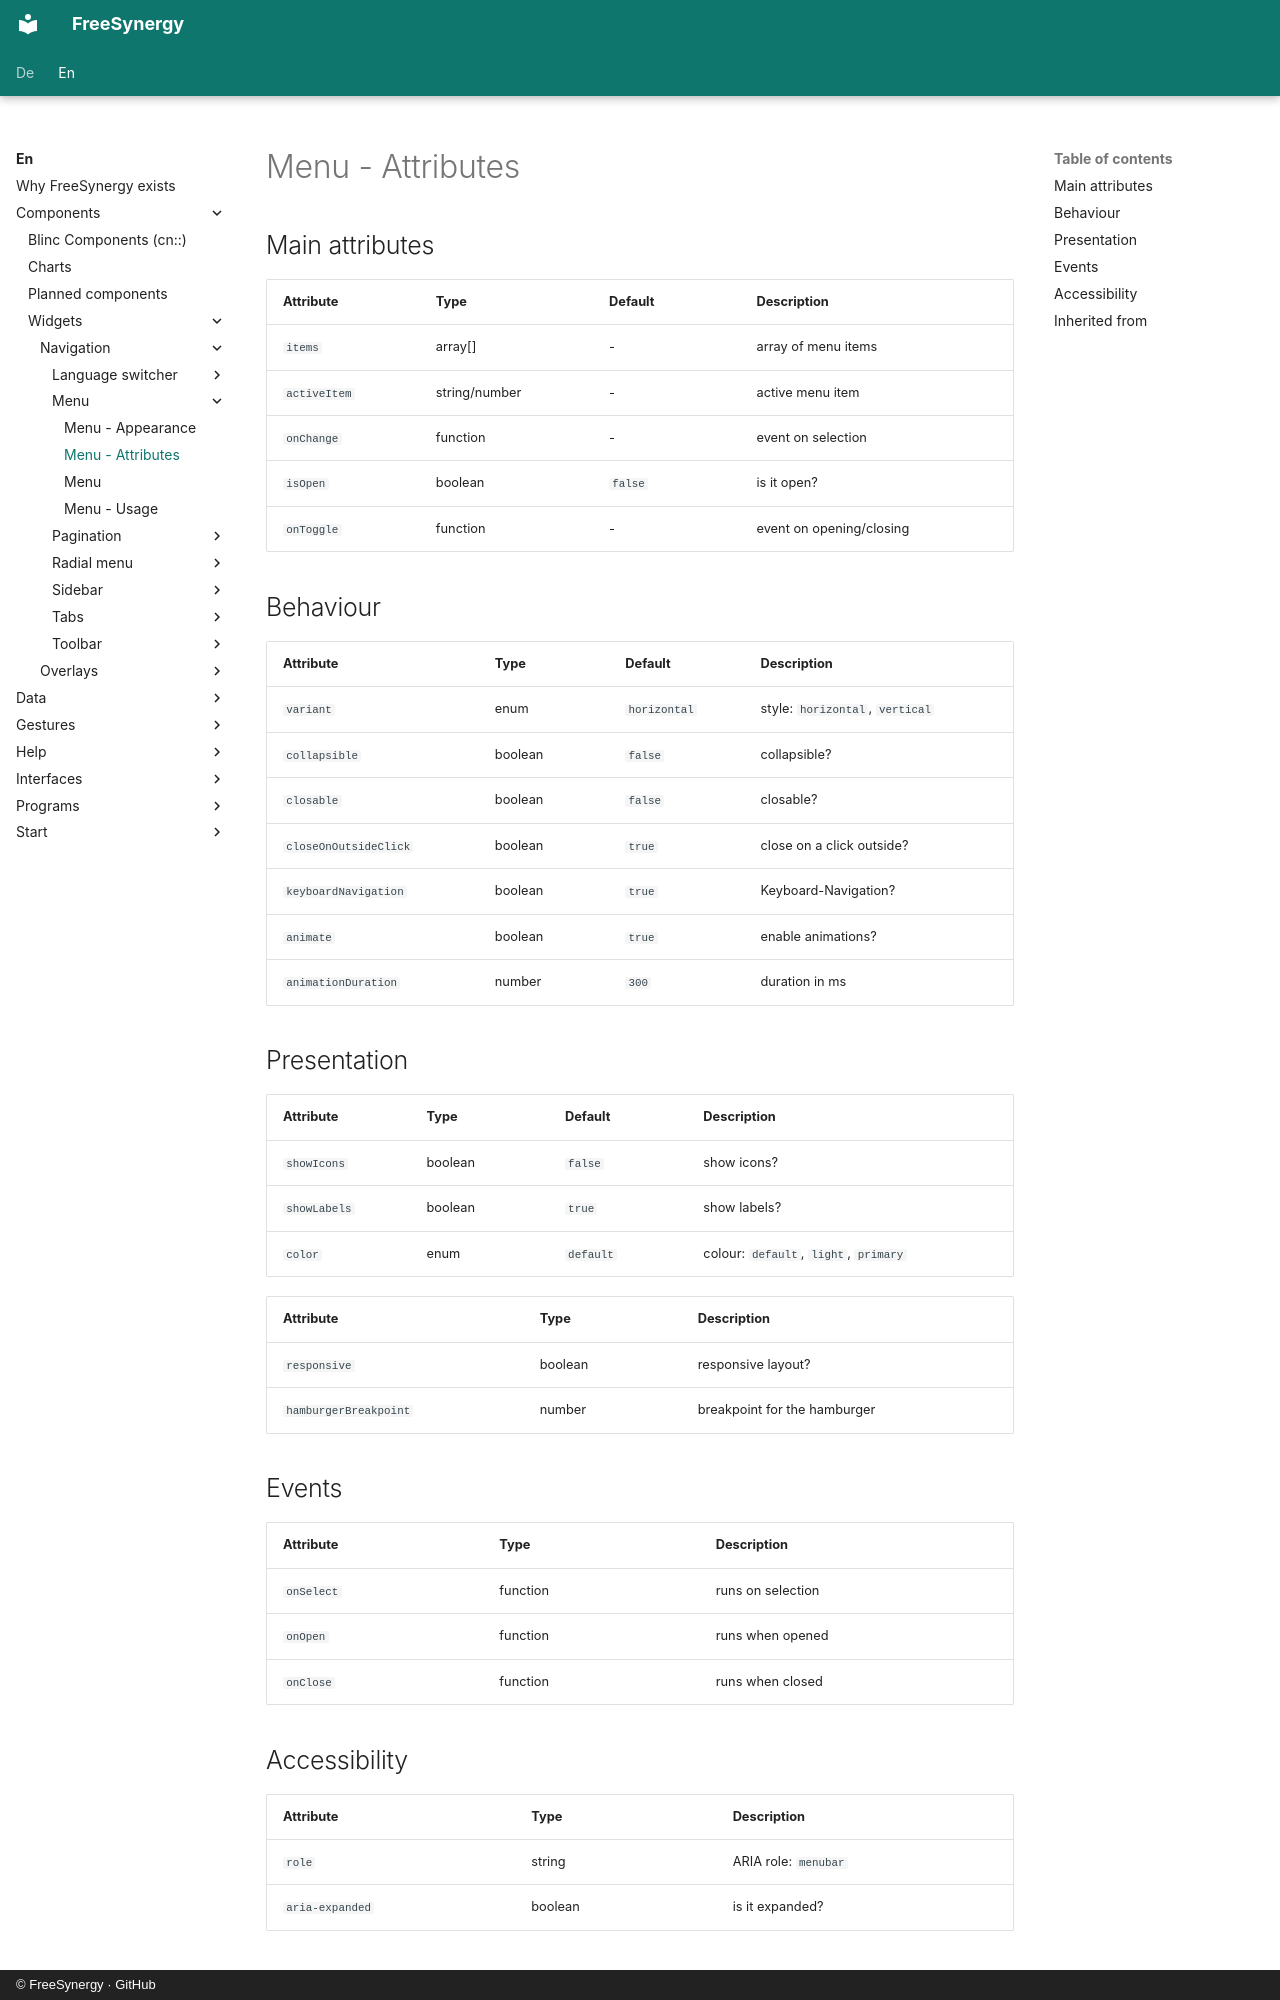

repository: FreeSynergy/fs-documentation · page: en/components/widgets/navigation/menu/attributes/index.html · generator: mkdocs · copyright: © FreeSynergy · GitHub

# Menu - Attributes

## Main attributes

| Attribute | Type | Default | Description |
| ---------- | ----- | --------- | -------------- |
| `items` | array[] | - | array of menu items |
| `activeItem` | string/number | - | active menu item |
| `onChange` | function | - | event on selection |
| `isOpen` | boolean | `false` | is it open? |
| `onToggle` | function | - | event on opening/closing |

## Behaviour

| Attribute | Type | Default | Description |
| --- | --- | --- | --- |
| `variant` | enum | `horizontal` | style: `horizontal`, `vertical` |
| `collapsible` | boolean | `false` | collapsible? |
| `closable` | boolean | `false` | closable? |
| `closeOnOutsideClick` | boolean | `true` | close on a click outside? |
| `keyboardNavigation` | boolean | `true` | Keyboard-Navigation? |
| `animate` | boolean | `true` | enable animations? |
| `animationDuration` | number | `300` | duration in ms |

## Presentation
| Attribute | Type | Default | Description |
| --- | --- | --- | --- |
| `showIcons` | boolean | `false` | show icons? |
| `showLabels` | boolean | `true` | show labels? |
| `color` | enum | `default` | colour: `default`, `light`, `primary` |

| Attribute | Type | Description |
| ---------- | ----- | -------------- |
| `responsive` | boolean | responsive layout? |
| `hamburgerBreakpoint` | number | breakpoint for the hamburger |

## Events

| Attribute | Type | Description |
| ---------- | ----- | -------------- |
| `onSelect` | function | runs on selection |
| `onOpen` | function | runs when opened |
| `onClose` | function | runs when closed |

## Accessibility

| Attribute | Type | Description |
| ---------- | ----- | -------------- |
| `role` | string | ARIA role: `menubar` |
| `aria-expanded` | boolean | is it expanded? |
